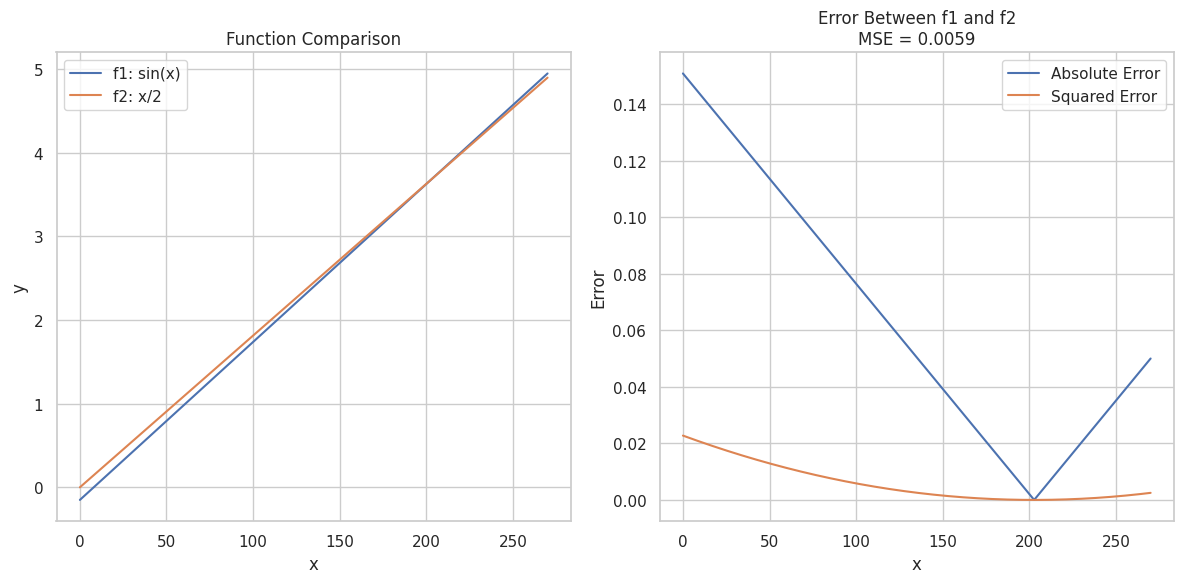

Generate this figure with matplotlib:
import numpy as np
import pandas as pd
import seaborn as sns
import matplotlib.pyplot as plt

# Define x range
x = np.linspace(0, 270, 540)

# Define functions
def f1(x):
    return 0.018893*x - 0.150926

def f2(x):
    return 0.018149*x - 0.000068

# Compute y values
y1 = f1(x)
y2 = f2(x)

# Compute error
error = y1 - y2
abs_error = np.abs(error)
squared_error = error**2
mse = np.mean(squared_error)

# Prepare data for seaborn
df = pd.DataFrame({
    'x': x,
    'f1': y1,
    'f2': y2,
    'Absolute Error': abs_error,
    'Squared Error': squared_error
})

# Plot functions
sns.set(style='whitegrid')
plt.figure(figsize=(12, 6))

# Function plot
plt.subplot(1, 2, 1)
sns.lineplot(x='x', y='f1', data=df, label='f1: sin(x)')
sns.lineplot(x='x', y='f2', data=df, label='f2: x/2')
plt.title('Function Comparison')
plt.xlabel('x')
plt.ylabel('y')
plt.legend()

# Error plot
plt.subplot(1, 2, 2)
sns.lineplot(x='x', y='Absolute Error', data=df, label='Absolute Error')
sns.lineplot(x='x', y='Squared Error', data=df, label='Squared Error')
plt.title(f'Error Between f1 and f2\nMSE = {mse:.4f}')
plt.xlabel('x')
plt.ylabel('Error')
plt.legend()

plt.tight_layout()
plt.show()
